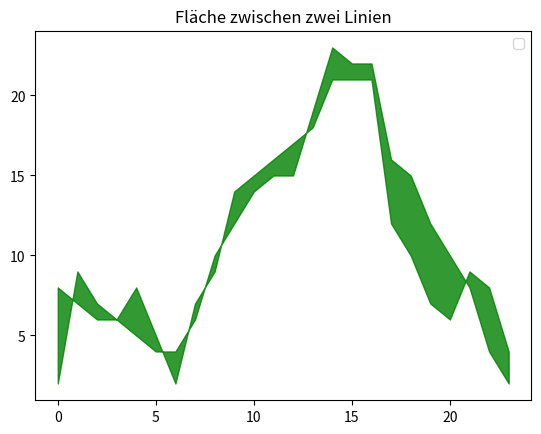

Reproduce this figure in Python.
import matplotlib.pyplot as plt


# Beispiel-Daten -  Hypothetische Temperaturen eines Tages (in °C)
temperaturen1 = [8, 7, 6, 6, 5, 4, 4, 6, 10, 12, 14, 15, 15, 19, 23, 22, 22, 16, 15, 12, 10, 8, 4, 2]
temperaturen2 = [2, 9, 7, 6, 8, 5, 2, 7, 9, 14, 15, 16, 17, 18, 21, 21, 21, 12, 10, 7, 6, 9, 8, 4]
stunden = list(range(24))  # Stunden von 0 bis 23 Uhr

# Fläche zwischen zwei Kurven
plt.fill_between(stunden, temperaturen1, temperaturen2, color="green", alpha=0.8)

plt.title('Fläche zwischen zwei Linien')
plt.legend()
plt.show()